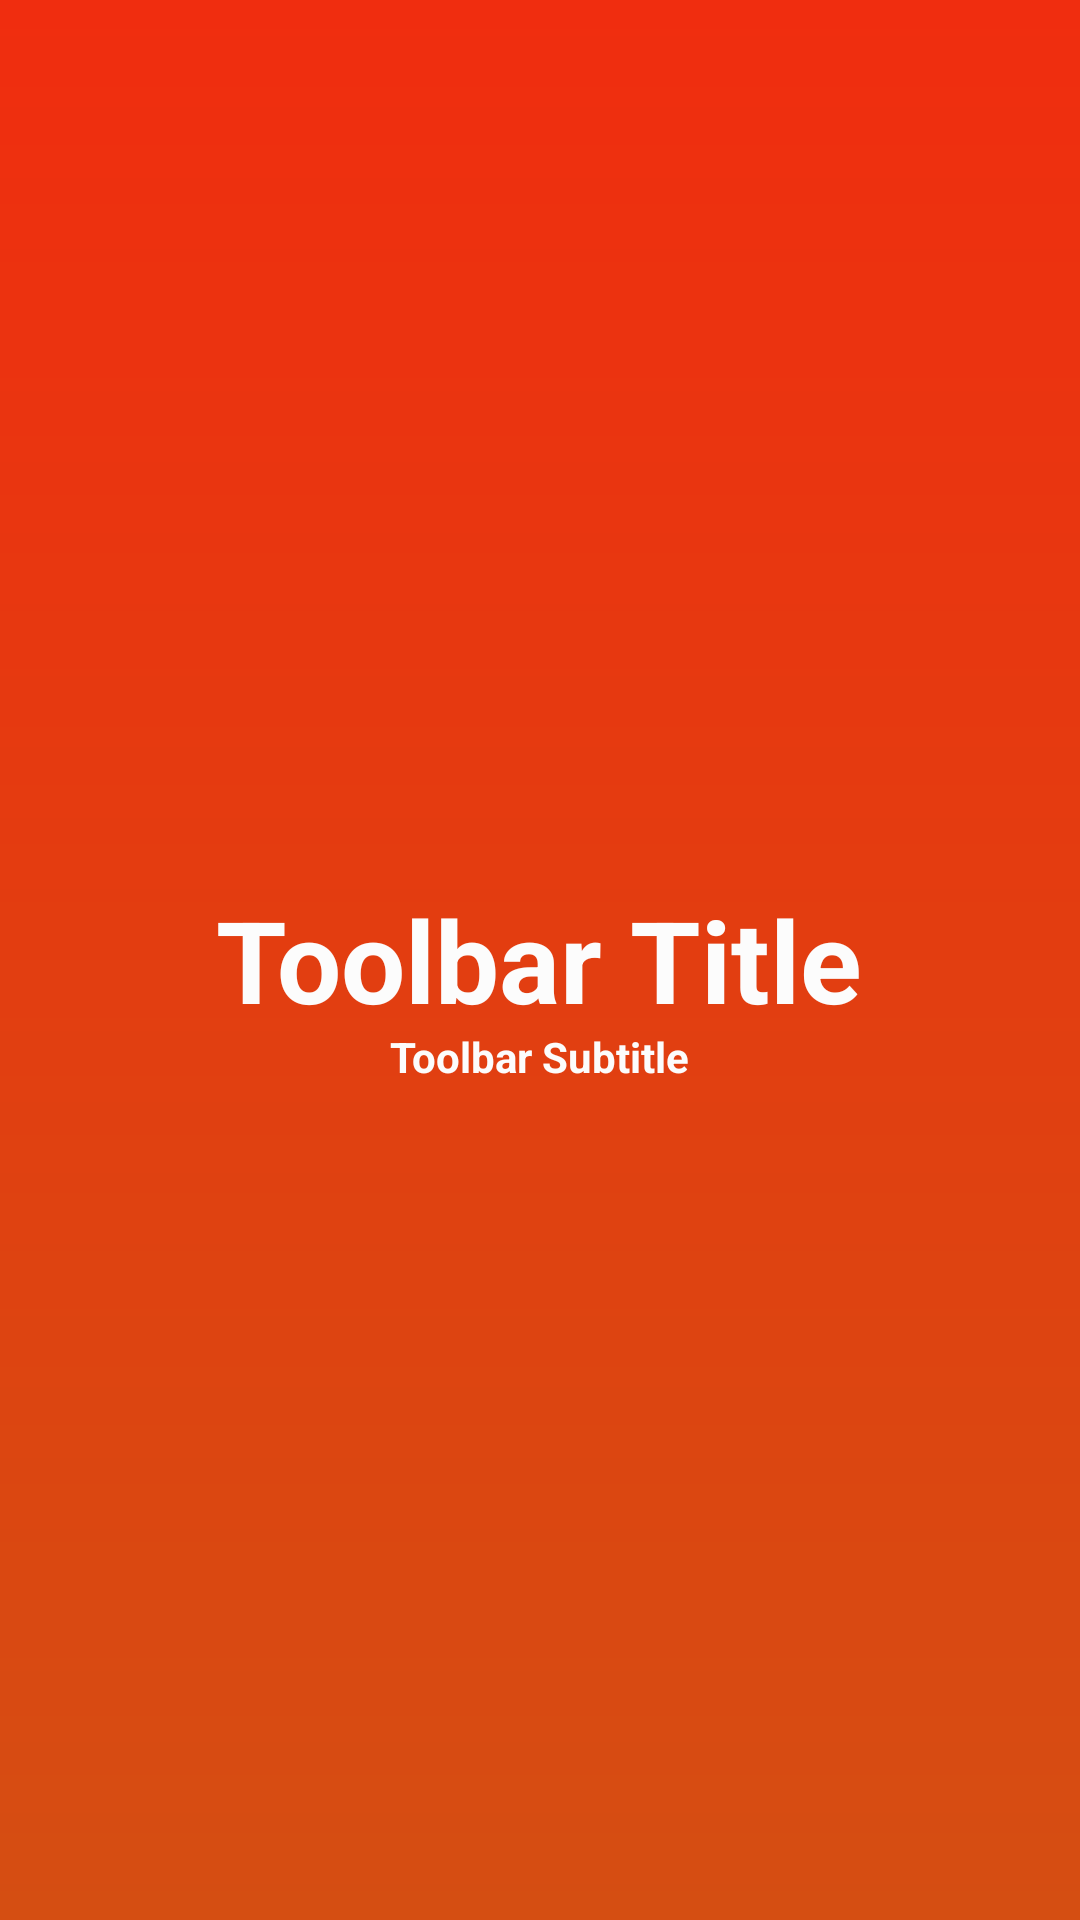

Write the Android layout XML for this screen, with the resource values it uses.
<!-- AndroidManifest.xml: application theme AppTheme -->
<!-- res/layout/toolbar.xml -->
<?xml version="1.0" encoding="utf-8"?>
<com.google.android.material.appbar.MaterialToolbar xmlns:android="http://schemas.android.com/apk/res/android"
    xmlns:app="http://schemas.android.com/apk/res-auto"
    android:id="@+id/toolbar"
    android:layout_width="match_parent"
    android:layout_height="@dimen/toolbar_size"
    android:paddingTop="24dp"
    android:paddingBottom="24dp"
    android:elevation="12dp"
    android:background="@drawable/gradient_orange"
    android:theme="@style/ThemeOverlay.AppCompat.Dark.ActionBar"
    app:popupTheme="@style/ThemeOverlay.AppCompat.Light">

    <RelativeLayout
        android:layout_width="match_parent"
        android:layout_height="wrap_content"
        android:layout_marginEnd="16dp"
        android:paddingTop="18dp"
        android:paddingBottom="18dp"
        android:orientation="vertical">

        <TextView
            android:id="@+id/toolbar_title"
            android:layout_width="wrap_content"
            android:layout_height="wrap_content"
            android:layout_centerVertical="true"
            android:layout_centerHorizontal="true"
            android:text="Toolbar Title"
            android:textAlignment="center"
            android:textSize="38sp"
            android:textStyle="bold"
            android:textColor="@color/white" />
        <TextView
            android:id="@+id/toolbar_subtitle"
            android:layout_width="wrap_content"
            android:layout_height="wrap_content"
            android:layout_below="@id/toolbar_title"
            android:layout_marginTop="14dp"
            android:layout_centerHorizontal="true"
            android:text="Toolbar Subtitle"
            android:textSize="14sp"
            android:textStyle="bold"
            android:textColor="@color/white" />
    </RelativeLayout>
</com.google.android.material.appbar.MaterialToolbar>
<!-- resources referenced by this layout -->
<resources>
  <color name="white">#FFFCFCFC</color>
  <dimen name="toolbar_size">200dp</dimen>
  <!-- drawable gradient_orange (drawable) -->
  <?xml version="1.0" encoding="utf-8"?>
  <shape xmlns:android="http://schemas.android.com/apk/res/android">
      <gradient
          android:angle="270"
          android:startColor="@color/orange"
          android:endColor="@color/deep_orange"/>
  </shape>
  <style name="AppTheme" parent="Theme.MaterialComponents.Light.NoActionBar">
          <item name="colorPrimary">@color/theme_primary</item>
          <item name="colorPrimaryDark">@color/theme_primary_dark</item>
          <item name="colorAccent">@color/theme_primary</item>
          <item name="android:statusBarColor">@android:color/transparent</item>
          <item name="android:spotShadowAlpha">0.28</item>
          <item name="android:ambientShadowAlpha">0.1</item>
      </style>
  <color name="orange">#f02d0f</color>
  <color name="deep_orange">#D54E12</color>
  <color name="theme_primary">@color/swatches_primary</color>
  <color name="theme_primary_dark">@color/swatches_primary_dark</color>
  <color name="swatches_primary">#F55A00</color>
  <color name="swatches_primary_dark">#c14700</color>
</resources>
